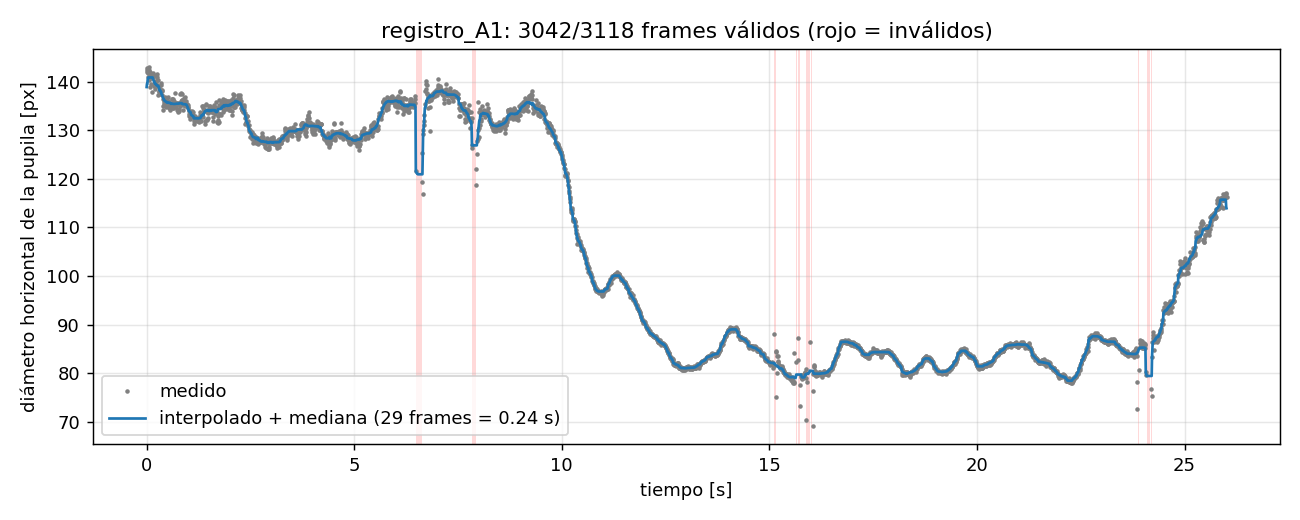

Data behind this chart, as committed beside it:
frame, t, valido, motivo, roi_x0, roi_y0, roi_w, roi_h, circularidad, cx, cy, d_pupila_px, d_area_px, pupila_iris, d_area_iris
0, 0.0, 1, , 731, 1575, 1006, 579, 0.9285, 1193, 1832, 142.5, 147.4, 0.4712, 0.4876
1, 0.008345, 1, , 731, 1575, 1006, 579, 0.9237, 1193, 1833, 142, 147.5, 0.4698, 0.4879
2, 0.01669, 1, , 731, 1575, 1006, 579, 0.9238, 1193, 1834, 142.9, 147.8, 0.4726, 0.4889
3, 0.02503, 1, , 731, 1575, 1006, 579, 0.9094, 1193, 1834, 140.9, 147.5, 0.4662, 0.4877
4, 0.03338, 1, , 731, 1575, 1006, 579, 0.9173, 1193, 1835, 142.5, 147.4, 0.4714, 0.4874
5, 0.04172, 1, , 731, 1575, 1006, 579, 0.9201, 1192, 1836, 141.8, 147.5, 0.4691, 0.488
6, 0.05007, 1, , 731, 1575, 1006, 579, 0.9185, 1192, 1836, 143, 148.5, 0.4729, 0.4911
7, 0.05841, 1, , 731, 1575, 1006, 579, 0.927, 1191, 1837, 142.4, 147.8, 0.4708, 0.4889
8, 0.06676, 1, , 731, 1575, 1006, 579, 0.9207, 1192, 1838, 140.4, 146.5, 0.4643, 0.4847
9, 0.0751, 1, , 731, 1575, 1006, 579, 0.9236, 1191, 1839, 138.9, 145.3, 0.4593, 0.4807
10, 0.08345, 1, , 731, 1575, 1006, 579, 0.9365, 1191, 1839, 142, 146.6, 0.4697, 0.485
11, 0.09179, 1, , 731, 1575, 1006, 579, 0.9243, 1191, 1839, 141.4, 146.9, 0.4678, 0.4858
12, 0.1001, 1, , 731, 1575, 1006, 579, 0.9239, 1191, 1840, 140.7, 145.8, 0.4652, 0.4821
13, 0.1085, 1, , 731, 1575, 1006, 579, 0.9259, 1192, 1841, 139.6, 144.8, 0.4616, 0.479
14, 0.1168, 1, , 731, 1575, 1006, 579, 0.9835, 1192, 1844, 140.8, 142.8, 0.4658, 0.4724
15, 0.1252, 1, , 731, 1575, 1006, 579, 0.9745, 1192, 1844, 141.3, 142.9, 0.4673, 0.4725
16, 0.1335, 1, , 731, 1575, 1006, 579, 0.9694, 1194, 1844, 137.9, 142.2, 0.4562, 0.4704
17, 0.1419, 1, , 731, 1575, 1006, 579, 0.9389, 1196, 1842, 140.9, 145.4, 0.4661, 0.4811
18, 0.1502, 1, , 731, 1575, 1006, 579, 0.9386, 1198, 1842, 140.8, 145, 0.4658, 0.4797
19, 0.1586, 1, , 731, 1575, 1006, 579, 0.9255, 1199, 1841, 141.7, 146, 0.4687, 0.4828
20, 0.1669, 1, , 731, 1575, 1006, 579, 0.9094, 1200, 1841, 141.3, 146.8, 0.4675, 0.4854
21, 0.1752, 1, , 731, 1575, 1006, 579, 0.9063, 1202, 1841, 139.1, 145.8, 0.4599, 0.4821
22, 0.1836, 1, , 731, 1575, 1006, 579, 0.9214, 1203, 1841, 139.3, 145.5, 0.4607, 0.4811
23, 0.1919, 1, , 731, 1575, 1006, 579, 0.9167, 1204, 1841, 139.7, 145.2, 0.462, 0.4801
24, 0.2003, 1, , 731, 1575, 1006, 579, 0.9187, 1205, 1841, 138.6, 144.9, 0.4583, 0.4794
25, 0.2086, 1, , 731, 1575, 1006, 579, 0.9277, 1206, 1841, 139.1, 144.5, 0.4599, 0.4781
26, 0.217, 1, , 731, 1575, 1006, 579, 0.9227, 1206, 1841, 139.5, 144.5, 0.4613, 0.4779
27, 0.2253, 1, , 731, 1575, 1006, 579, 0.9452, 1207, 1841, 140, 144, 0.4631, 0.4763
28, 0.2337, 1, , 731, 1575, 1006, 579, 0.9346, 1208, 1841, 140, 143.4, 0.4631, 0.4744
29, 0.242, 1, , 731, 1575, 1006, 579, 0.9334, 1208, 1841, 139.2, 143.1, 0.4605, 0.4732
30, 0.2503, 1, , 731, 1575, 1006, 579, 0.9534, 1209, 1840, 141.6, 143.8, 0.4684, 0.4758
31, 0.2587, 1, , 731, 1575, 1006, 579, 0.9276, 1210, 1839, 141, 145.5, 0.4664, 0.4811
32, 0.267, 1, , 731, 1575, 1006, 579, 0.9243, 1210, 1838, 140.3, 144.8, 0.464, 0.4789
33, 0.2754, 1, , 731, 1575, 1006, 579, 0.955, 1212, 1840, 139.1, 142.6, 0.4601, 0.4717
34, 0.2837, 1, , 731, 1575, 1006, 579, 0.9882, 1213, 1842, 137.2, 140, 0.4539, 0.4632
35, 0.2921, 1, , 731, 1575, 1006, 579, 1.003, 1214, 1842, 137.8, 139.5, 0.4558, 0.4614
36, 0.3004, 1, , 731, 1575, 1006, 579, 0.9733, 1214, 1840, 138.1, 141.4, 0.4567, 0.4676
37, 0.3088, 1, , 731, 1575, 1006, 579, 0.9744, 1214, 1840, 138.9, 141.7, 0.4594, 0.4685
38, 0.3171, 1, , 731, 1575, 1006, 579, 0.9646, 1215, 1840, 137.8, 141.6, 0.4559, 0.4683
39, 0.3254, 1, , 731, 1575, 1006, 579, 0.9698, 1216, 1840, 137.4, 141, 0.4544, 0.4662
40, 0.3338, 1, , 731, 1575, 1006, 579, 0.9398, 1215, 1838, 138.2, 143, 0.4571, 0.473
41, 0.3421, 1, , 731, 1575, 1006, 579, 0.9907, 1216, 1840, 139.7, 140.4, 0.462, 0.4645
42, 0.3505, 1, , 731, 1575, 1006, 579, 0.9933, 1217, 1840, 139.2, 140.2, 0.4605, 0.4637
43, 0.3588, 1, , 731, 1575, 1006, 579, 0.9824, 1217, 1840, 138.1, 140.1, 0.4568, 0.4633
44, 0.3672, 1, , 731, 1575, 1006, 579, 0.9816, 1217, 1840, 138.2, 140.9, 0.4571, 0.4661
45, 0.3755, 1, , 731, 1575, 1006, 579, 0.9714, 1218, 1840, 137.2, 140.7, 0.4538, 0.4655
46, 0.3839, 1, , 731, 1575, 1006, 579, 0.9698, 1219, 1839, 136.5, 140.2, 0.4515, 0.4638
47, 0.3922, 1, , 731, 1575, 1006, 579, 0.9563, 1220, 1839, 134.2, 139.7, 0.4439, 0.462
48, 0.4006, 1, , 731, 1575, 1006, 579, 0.9725, 1220, 1840, 135, 139.3, 0.4465, 0.4608
49, 0.4089, 1, , 731, 1575, 1006, 579, 0.9637, 1221, 1840, 135.4, 139.6, 0.4478, 0.4617
50, 0.4172, 1, , 731, 1575, 1006, 579, 0.973, 1221, 1840, 135.8, 139.2, 0.4492, 0.4605
51, 0.4256, 1, , 731, 1575, 1006, 579, 0.9715, 1221, 1841, 136.2, 139.7, 0.4504, 0.4621
52, 0.4339, 1, , 731, 1575, 1006, 579, 0.9847, 1222, 1842, 136.9, 139.3, 0.4527, 0.4608
53, 0.4423, 1, , 731, 1575, 1006, 579, 0.9727, 1222, 1842, 136.1, 139.3, 0.45, 0.4608
54, 0.4506, 1, , 731, 1575, 1006, 579, 1.004, 1224, 1843, 136.2, 138, 0.4504, 0.4563
55, 0.459, 1, , 731, 1575, 1006, 579, 0.99, 1224, 1843, 136.4, 138.8, 0.4511, 0.459
56, 0.4673, 1, , 731, 1575, 1006, 579, 0.9838, 1224, 1844, 135.6, 138.9, 0.4486, 0.4595
57, 0.4757, 1, , 731, 1575, 1006, 579, 0.9903, 1225, 1845, 134.8, 138.2, 0.4458, 0.457
58, 0.484, 1, , 731, 1575, 1006, 579, 0.9898, 1225, 1846, 135.6, 138, 0.4485, 0.4565
59, 0.4923, 1, , 731, 1575, 1006, 579, 0.9903, 1225, 1847, 135.8, 138.5, 0.4491, 0.458
... 3,058 more rows
